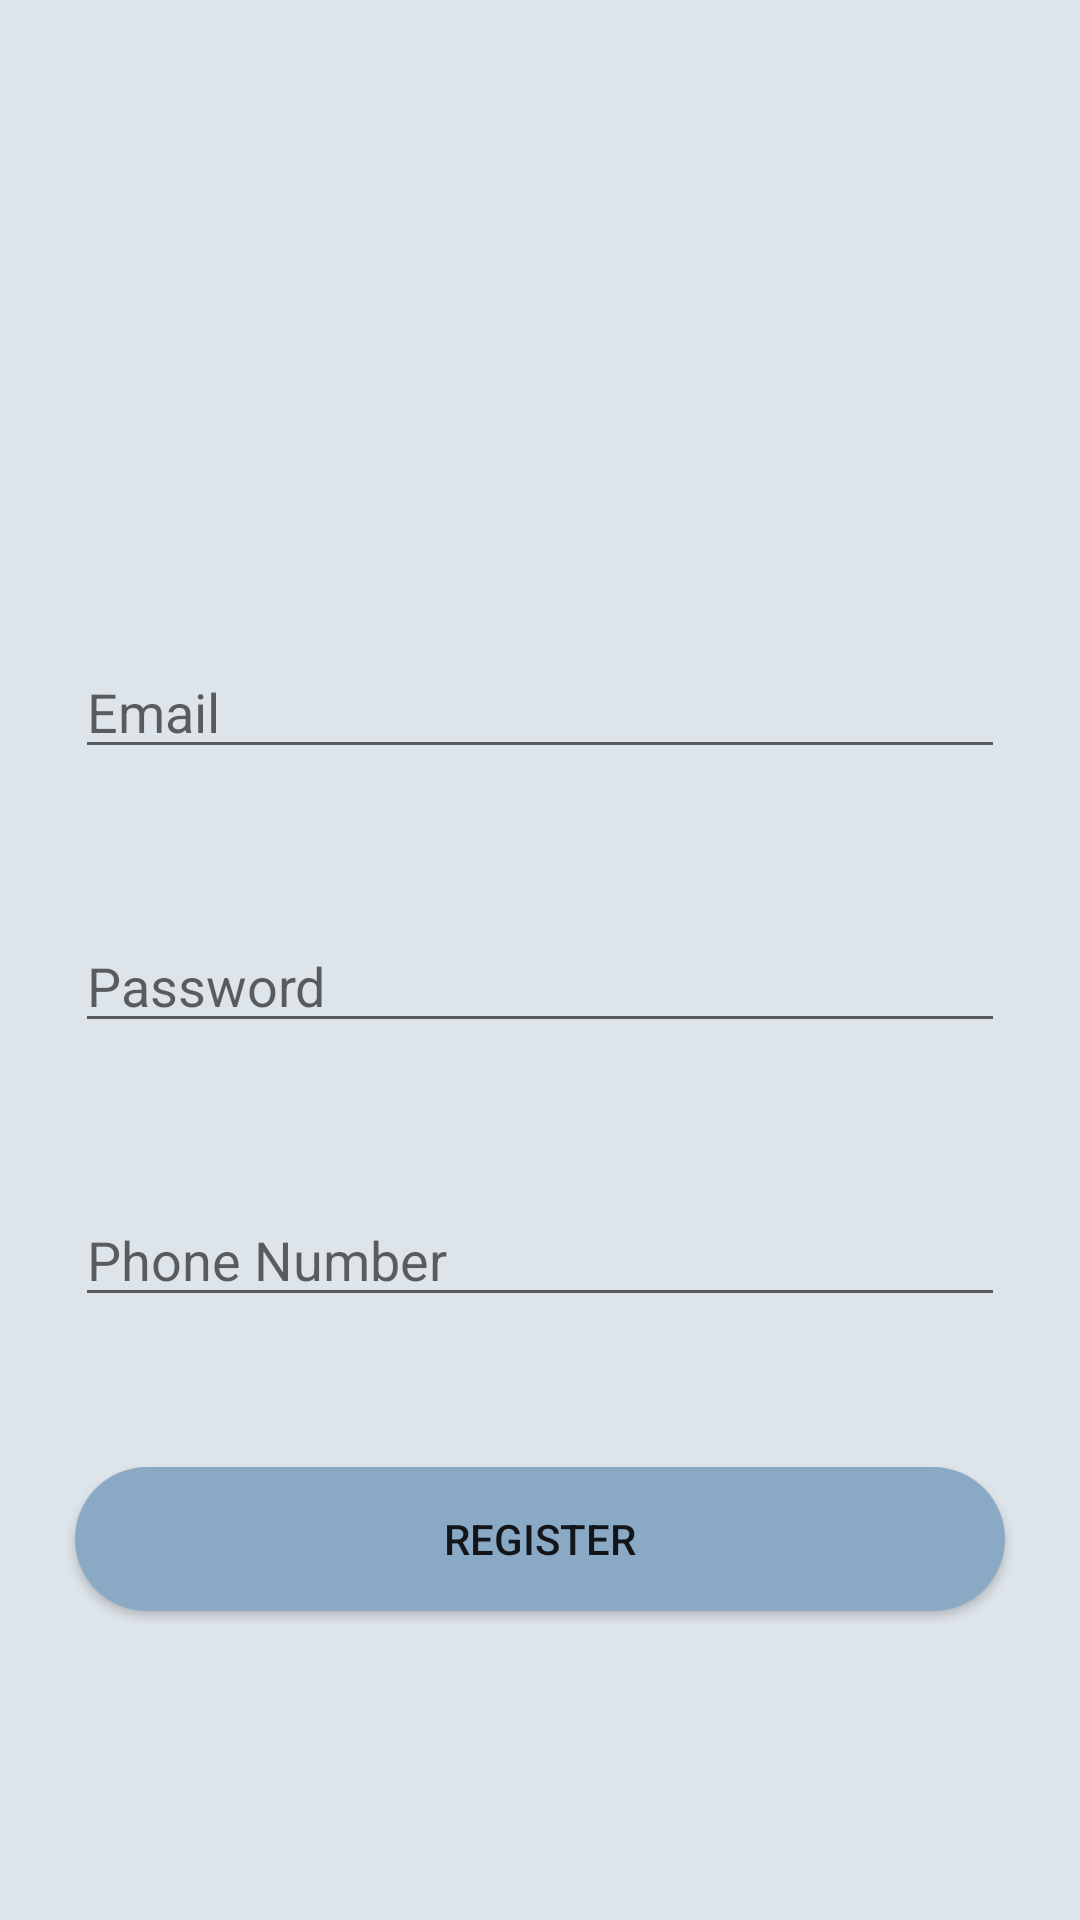

Produce the Android XML layout that renders to this screen, including the resource entries it uses.
<!-- AndroidManifest.xml: application theme Theme.Nudge -->
<!-- res/layout/activity_register.xml -->
<?xml version="1.0" encoding="utf-8"?>
<RelativeLayout xmlns:android="http://schemas.android.com/apk/res/android"
    xmlns:app="http://schemas.android.com/apk/res-auto"
    xmlns:tools="http://schemas.android.com/tools"
    android:layout_width="match_parent"
    android:layout_height="match_parent"
    android:layout_gravity="center"
    android:background="#DEE5EA"

    tools:context=".RegisterActivity">

    <EditText
        android:id="@+id/email"
        android:inputType="textEmailAddress"
        android:layout_width="match_parent"
        android:layout_height="wrap_content"
        android:hint="Email"
        android:paddingTop="200dp"
        android:layout_marginTop="100dp"
        android:layout_margin="25dp"/>

    <EditText
        android:id="@+id/password"
        android:inputType="textPassword"
        android:layout_width="match_parent"
        android:layout_height="wrap_content"
        android:layout_below="@id/email"
        android:hint="Password"
        android:layout_marginTop="100dp"
        android:layout_margin="25dp"/>

    <EditText
        android:id="@+id/number"
        android:inputType="phone"
        android:layout_width="match_parent"
        android:layout_height="wrap_content"
        android:layout_below="@id/password"
        android:hint="Phone Number"
        android:layout_marginTop="100dp"
        android:layout_margin="25dp"/>

    <Button
        android:id="@+id/register"
        android:layout_width="match_parent"
        android:layout_height="wrap_content"
        android:layout_below="@id/number"
        android:text="register"
        android:background="@drawable/roundbutton"
        android:layout_marginTop="100dp"
        android:layout_margin="25dp"/>



</RelativeLayout>
<!-- resources referenced by this layout -->
<resources>
  <!-- drawable roundbutton (drawable) -->
  <shape xmlns:android="http://schemas.android.com/apk/res/android"
  android:shape="rectangle">
  
  <corners android:radius="50dp"/> // if you want clear round shape then make radius size is half of your  button`s height.
  <solid android:color="#89A9C5"/> // Button Colour
  <padding
      android:bottom="5dp"
      android:left="10dp"
      android:right="10dp"
      android:top="5dp"/>
  
  </shape>
  <style name="Theme.Nudge" parent="Theme.MaterialComponents.DayNight.DarkActionBar">
          
          <item name="colorPrimary">@color/purple_500</item>
          <item name="colorPrimaryVariant">@color/purple_700</item>
          <item name="colorOnPrimary">@color/white</item>
          
          <item name="colorSecondary">@color/teal_200</item>
          <item name="colorSecondaryVariant">@color/teal_700</item>
          <item name="colorOnSecondary">@color/black</item>
          
          <item name="android:statusBarColor" tools:targetApi="l">?attr/colorPrimaryVariant</item>
          
      </style>
  <!-- not gathered from this repository: default colours our renderer supplied (Android Studio template values) -->
  <color name="purple_500">#FF6200EE</color>
  <color name="purple_700">#FF3700B3</color>
  <color name="teal_200">#FF03DAC5</color>
  <color name="teal_700">#FF018786</color>
  <color name="black">#FF000000</color>
  <color name="white">#FFFFFFFF</color>
</resources>
